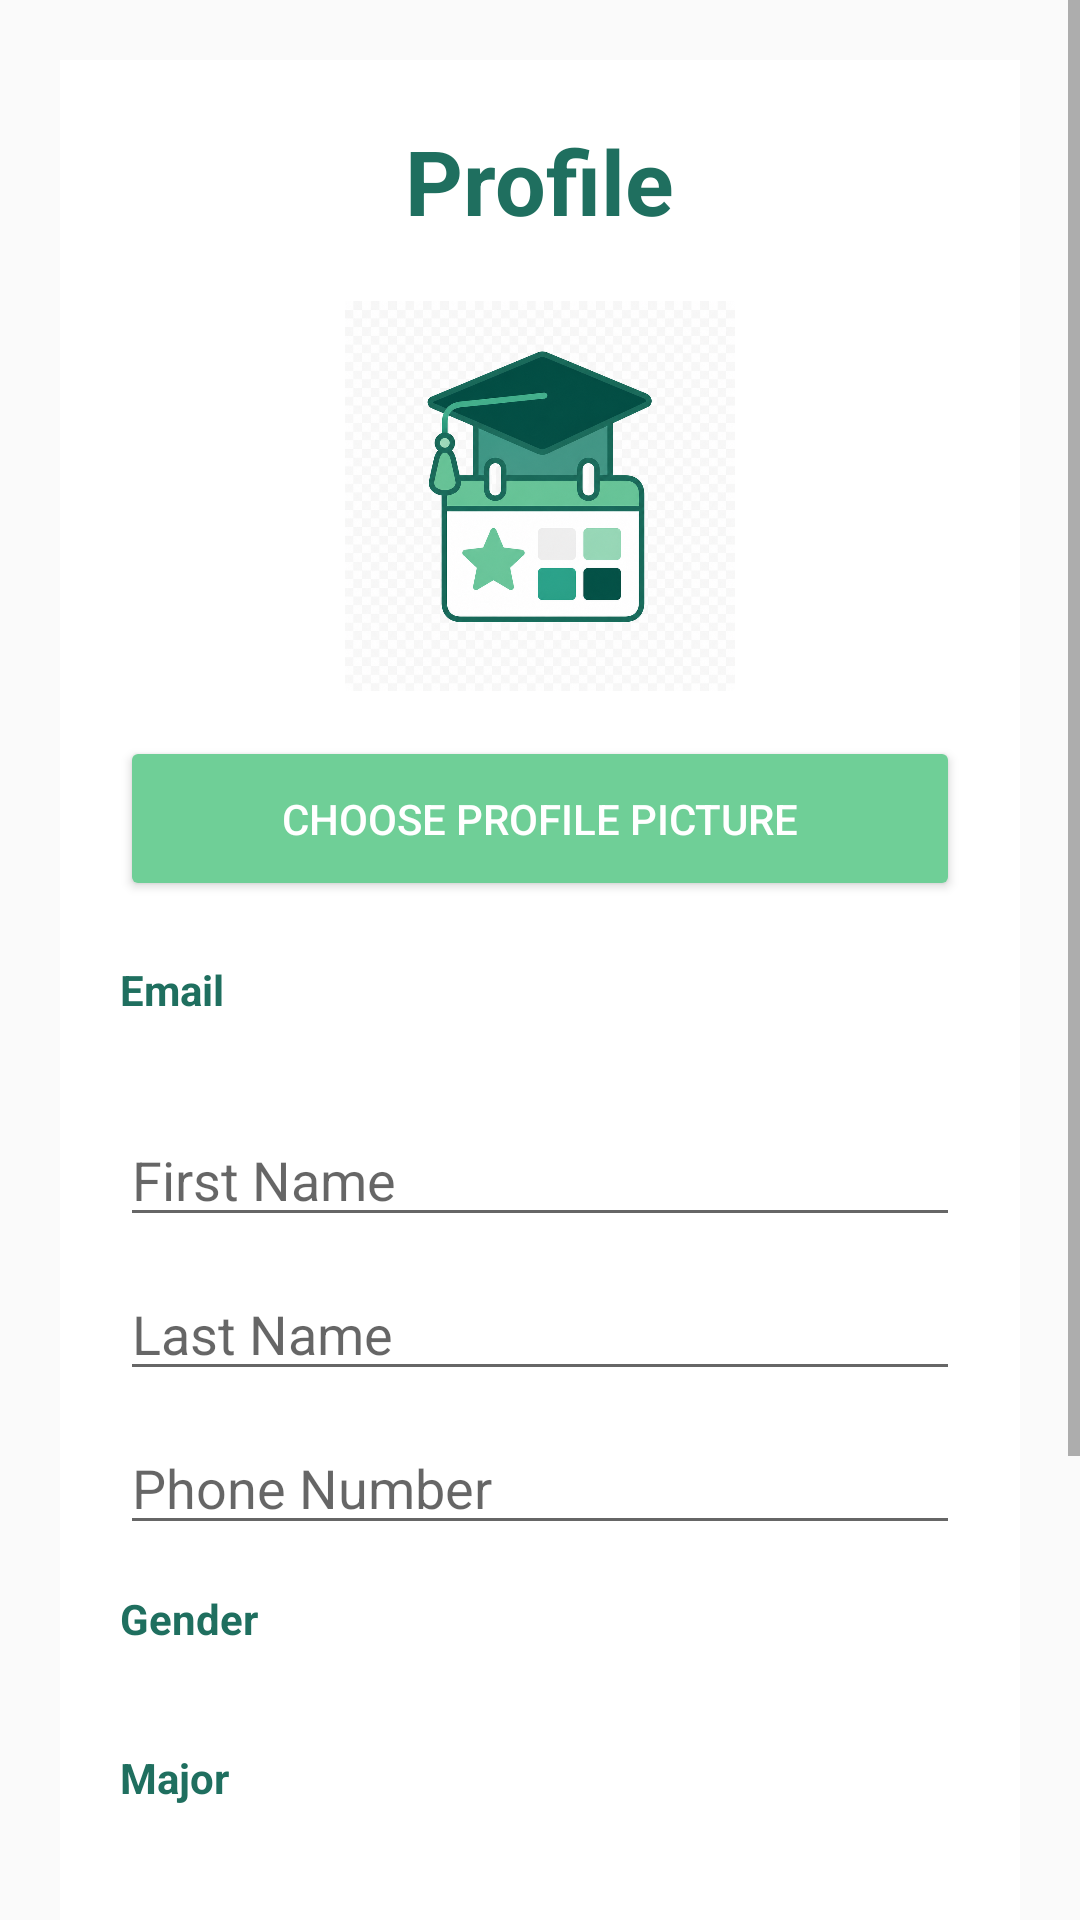

This screen was rendered from an Android layout file. Write that file and the resources it references.
<!-- AndroidManifest.xml: application theme Theme.AppCompat.Light.NoActionBar -->
<!-- res/layout/fragment_profile.xml -->
<?xml version="1.0" encoding="utf-8"?>
<ScrollView
    xmlns:android="http://schemas.android.com/apk/res/android"

    android:layout_width="match_parent"
    android:layout_height="match_parent"
    android:background="@drawable/backintro">

    <LinearLayout
        android:layout_width="match_parent"
        android:layout_height="wrap_content"
        android:orientation="vertical"
        android:padding="20dp">

        <LinearLayout
            android:layout_width="match_parent"
            android:layout_height="wrap_content"
            android:orientation="vertical"
            android:background="#FFFFFF"
            android:elevation="8dp"
            android:padding="20dp">

            <TextView
                android:layout_width="wrap_content"
                android:layout_height="wrap_content"
                android:text="Profile"
                android:textColor="#1F6F5F"
                android:textSize="30sp"
                android:textStyle="bold"
                android:layout_gravity="center"/>

            <ImageView
                android:id="@+id/imgProfile"
                android:layout_width="130dp"
                android:layout_height="130dp"
                android:layout_gravity="center"
                android:layout_marginTop="20dp"
                android:background="@drawable/circle_background"
                android:clipToOutline="true"
                android:scaleType="centerCrop"
                android:src="@drawable/logo"/>

            <Button
                android:id="@+id/btnChooseImage"
                android:layout_width="match_parent"
                android:layout_height="55dp"
                android:layout_marginTop="15dp"
                android:backgroundTint="#6FCF97"
                android:text="Choose Profile Picture"
                android:textColor="#FFFFFF"/>

            <TextView
                android:layout_width="wrap_content"
                android:layout_height="wrap_content"
                android:layout_marginTop="20dp"
                android:text="Email"
                android:textColor="#1F6F5F"
                android:textStyle="bold"/>

            <TextView
                android:id="@+id/tvProfileEmail"
                android:layout_width="match_parent"
                android:layout_height="wrap_content"
                android:textSize="16sp"/>

            <EditText
                android:id="@+id/etProfileFirstName"
                android:layout_width="match_parent"
                android:layout_height="wrap_content"
                android:layout_marginTop="10dp"
                android:hint="First Name"/>

            <EditText
                android:id="@+id/etProfileLastName"
                android:layout_width="match_parent"
                android:layout_height="wrap_content"
                android:layout_marginTop="10dp"
                android:hint="Last Name"/>

            <EditText
                android:id="@+id/etProfilePhone"
                android:layout_width="match_parent"
                android:layout_height="wrap_content"
                android:layout_marginTop="10dp"
                android:hint="Phone Number"/>

            <TextView
                android:layout_width="wrap_content"
                android:layout_height="wrap_content"
                android:layout_marginTop="15dp"
                android:text="Gender"
                android:textColor="#1F6F5F"
                android:textStyle="bold"/>

            <TextView
                android:id="@+id/tvProfileGender"
                android:layout_width="match_parent"
                android:layout_height="wrap_content"/>

            <TextView
                android:layout_width="wrap_content"
                android:layout_height="wrap_content"
                android:layout_marginTop="15dp"
                android:text="Major"
                android:textColor="#1F6F5F"
                android:textStyle="bold"/>

            <TextView
                android:id="@+id/tvProfileMajor"
                android:layout_width="match_parent"
                android:layout_height="wrap_content"/>

            <EditText
                android:id="@+id/etNewPassword"
                android:layout_width="match_parent"
                android:layout_height="wrap_content"
                android:layout_marginTop="15dp"
                android:hint="New Password"
                android:inputType="textPassword"/>

            <EditText
                android:id="@+id/etConfirmPassword"
                android:layout_width="match_parent"
                android:layout_height="wrap_content"
                android:layout_marginTop="10dp"
                android:hint="Confirm Password"
                android:inputType="textPassword"/>

            <Button
                android:id="@+id/btnUpdateProfile"
                android:layout_width="match_parent"
                android:layout_height="55dp"
                android:layout_marginTop="20dp"
                android:backgroundTint="#2FA084"
                android:text="Update Profile"
                android:textColor="#FFFFFF"/>

        </LinearLayout>

    </LinearLayout>

</ScrollView>
<!-- resources referenced by this layout -->
<resources>
  <!-- drawable logo: png bitmap (drawable, 911681 bytes) -->
</resources>
